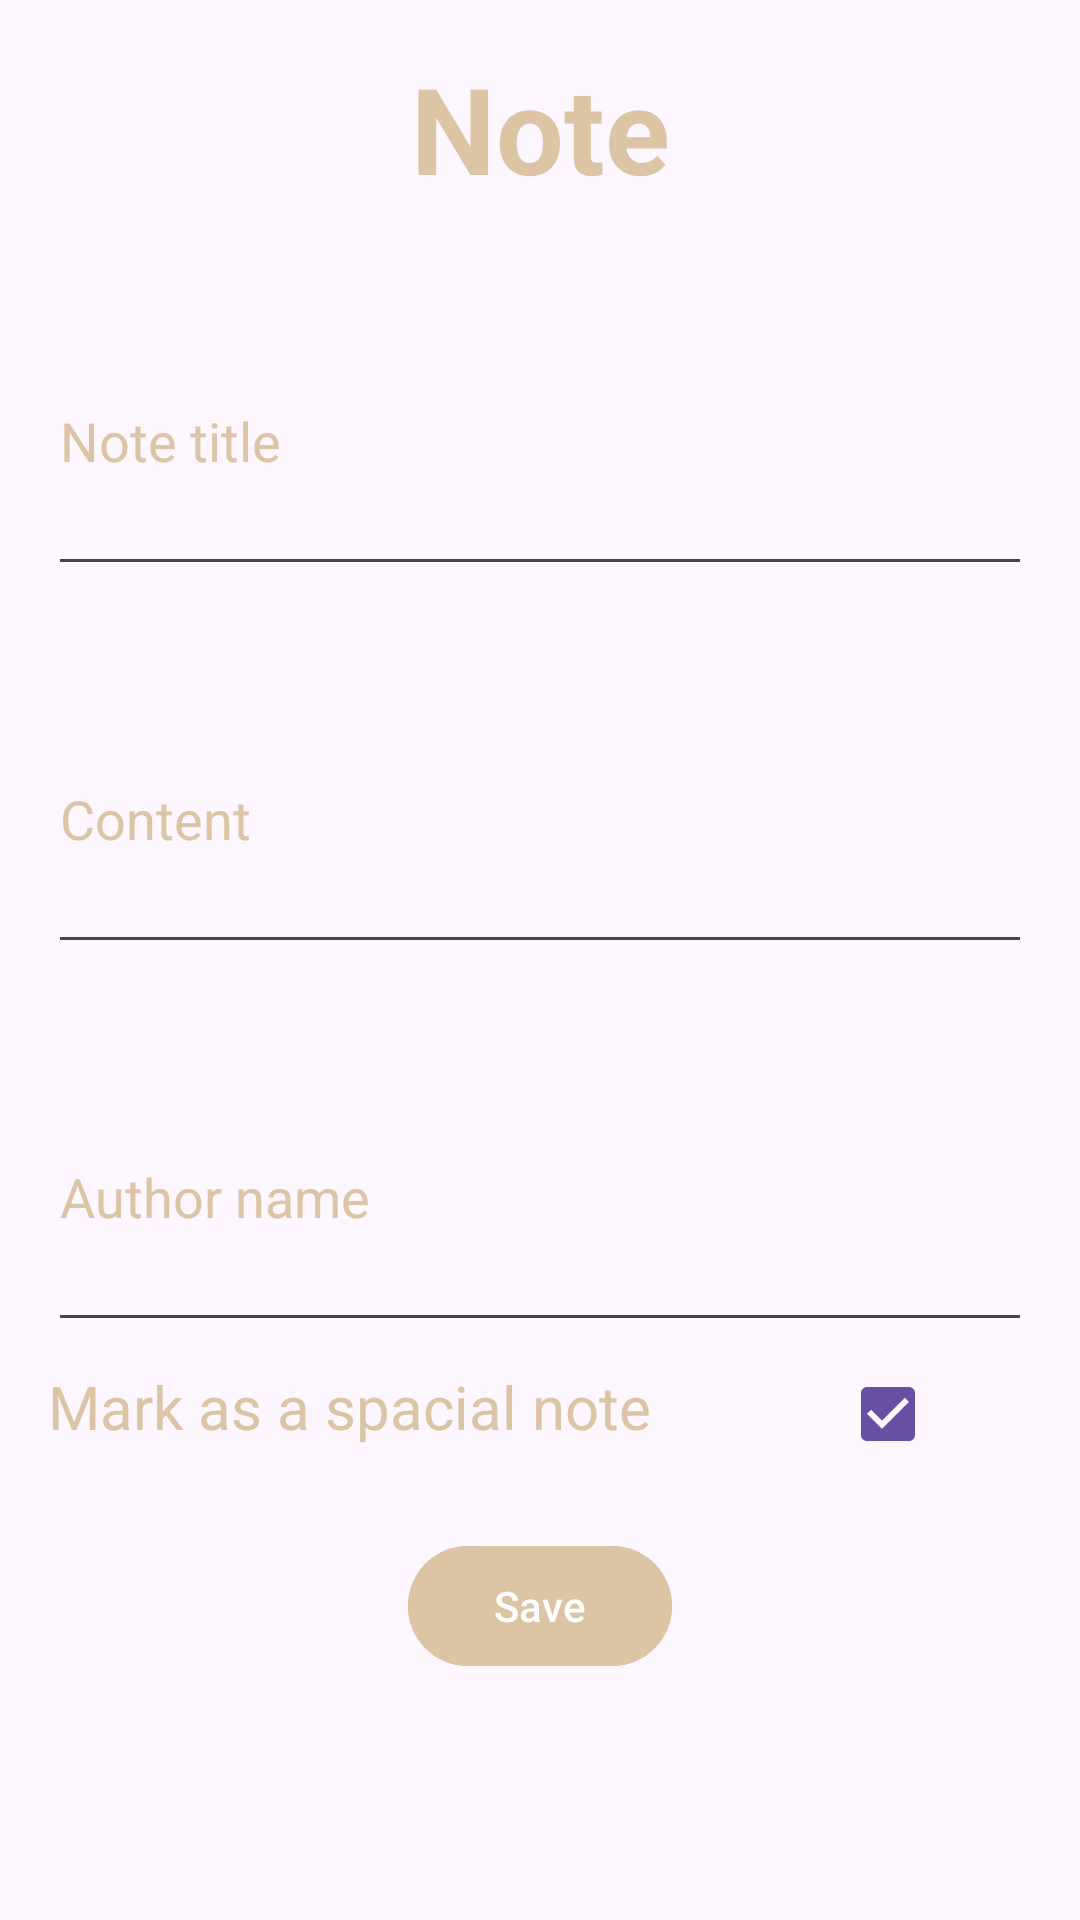

This screen was rendered from an Android layout file. Write that file and the resources it references.
<!-- AndroidManifest.xml: application theme Theme.DependancyInjectionApplication -->
<!-- res/layout/fragment_create_note.xml -->
<?xml version="1.0" encoding="utf-8"?>
<LinearLayout xmlns:android="http://schemas.android.com/apk/res/android"
    xmlns:tools="http://schemas.android.com/tools"
    android:layout_width="match_parent"
    android:layout_height="match_parent"
    tools:context=".presentation.dialogs.CreateNoteFragment"
    android:orientation="vertical"
    android:padding="16dp"
    >

    
    <TextView

        android:layout_width="match_parent"
        android:layout_height="wrap_content"
        android:text="Note"
        android:textSize="40sp"
        android:textStyle="bold"
        android:textAlignment="center"
        android:textColorHint="#DCC5A5"
        android:textColor="#DCC5A5"
        />

    <EditText
        android:id="@+id/note_title"
        android:layout_marginTop="26dp"
        android:layout_width="match_parent"
        android:layout_height="100dp"
        android:hint="Note title"
        android:textColorHint="#DCC5A5"
        android:textColor="#DCC5A5"

        />
    <EditText
        android:id="@+id/note_content"
        android:layout_marginTop="26dp"
        android:layout_width="match_parent"
        android:layout_height="100dp"
        android:hint="Content"
        android:textColorHint="#DCC5A5"
        android:textColor="#DCC5A5"

        />
    <EditText
        android:id="@+id/note_author_name"
        android:layout_marginTop="26dp"
        android:layout_width="match_parent"
        android:layout_height="100dp"
        android:hint="Author name"
        android:textColorHint="#DCC5A5"
        android:textColor="#DCC5A5"

        />
    <LinearLayout
        android:layout_width="match_parent"
        android:layout_height="wrap_content"
        android:layout_gravity="end">
        <TextView
            android:textColor="#DCC5A5"
            android:textSize="20sp"
            android:layout_weight="4"
            android:layout_width="wrap_content"
            android:layout_height="wrap_content"
            android:text="Mark as a spacial note"

            />
        <CheckBox
            android:id="@+id/checkbox"
            android:layout_weight="1"
            android:textColor="#DCC5A5"
            android:layout_width="wrap_content"
            android:layout_height="wrap_content"
            android:checked="true"
            />



    </LinearLayout>
    <com.google.android.material.button.MaterialButton
        android:id="@+id/save_note"
        android:backgroundTint="#DCC5A5"
        android:layout_marginTop="16dp"
        android:layout_width="wrap_content"
        android:layout_height="wrap_content"
        android:text="Save"
        android:layout_gravity="center_horizontal"
        />

</LinearLayout>
<!-- resources referenced by this layout -->
<resources>
  <style name="Theme.DependancyInjectionApplication" parent="Base.Theme.DependancyInjectionApplication" />
  <style name="Base.Theme.DependancyInjectionApplication" parent="Theme.Material3.DayNight.NoActionBar">
          
          
      </style>
</resources>
